Photos from the image-classification dataset "clasif-malaria" in the GitHub repository ajbanegas/CNN-CAD. Its 2 classes are: decoys, inhibitors.

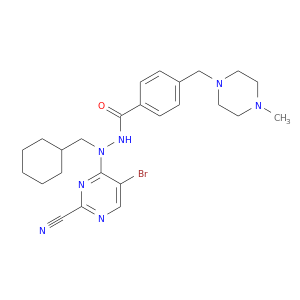
Label: inhibitors

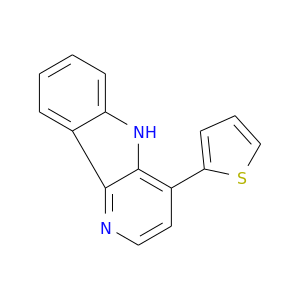
Label: decoys

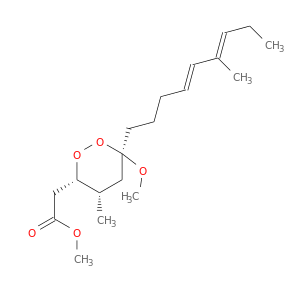
Label: decoys

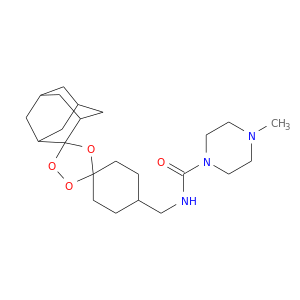
Label: inhibitors

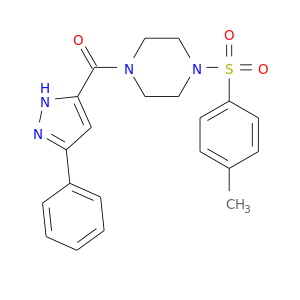
Label: inhibitors

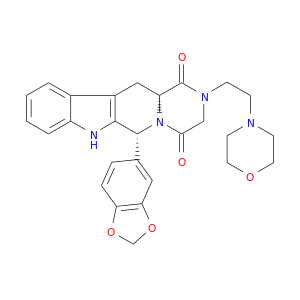
Label: decoys
